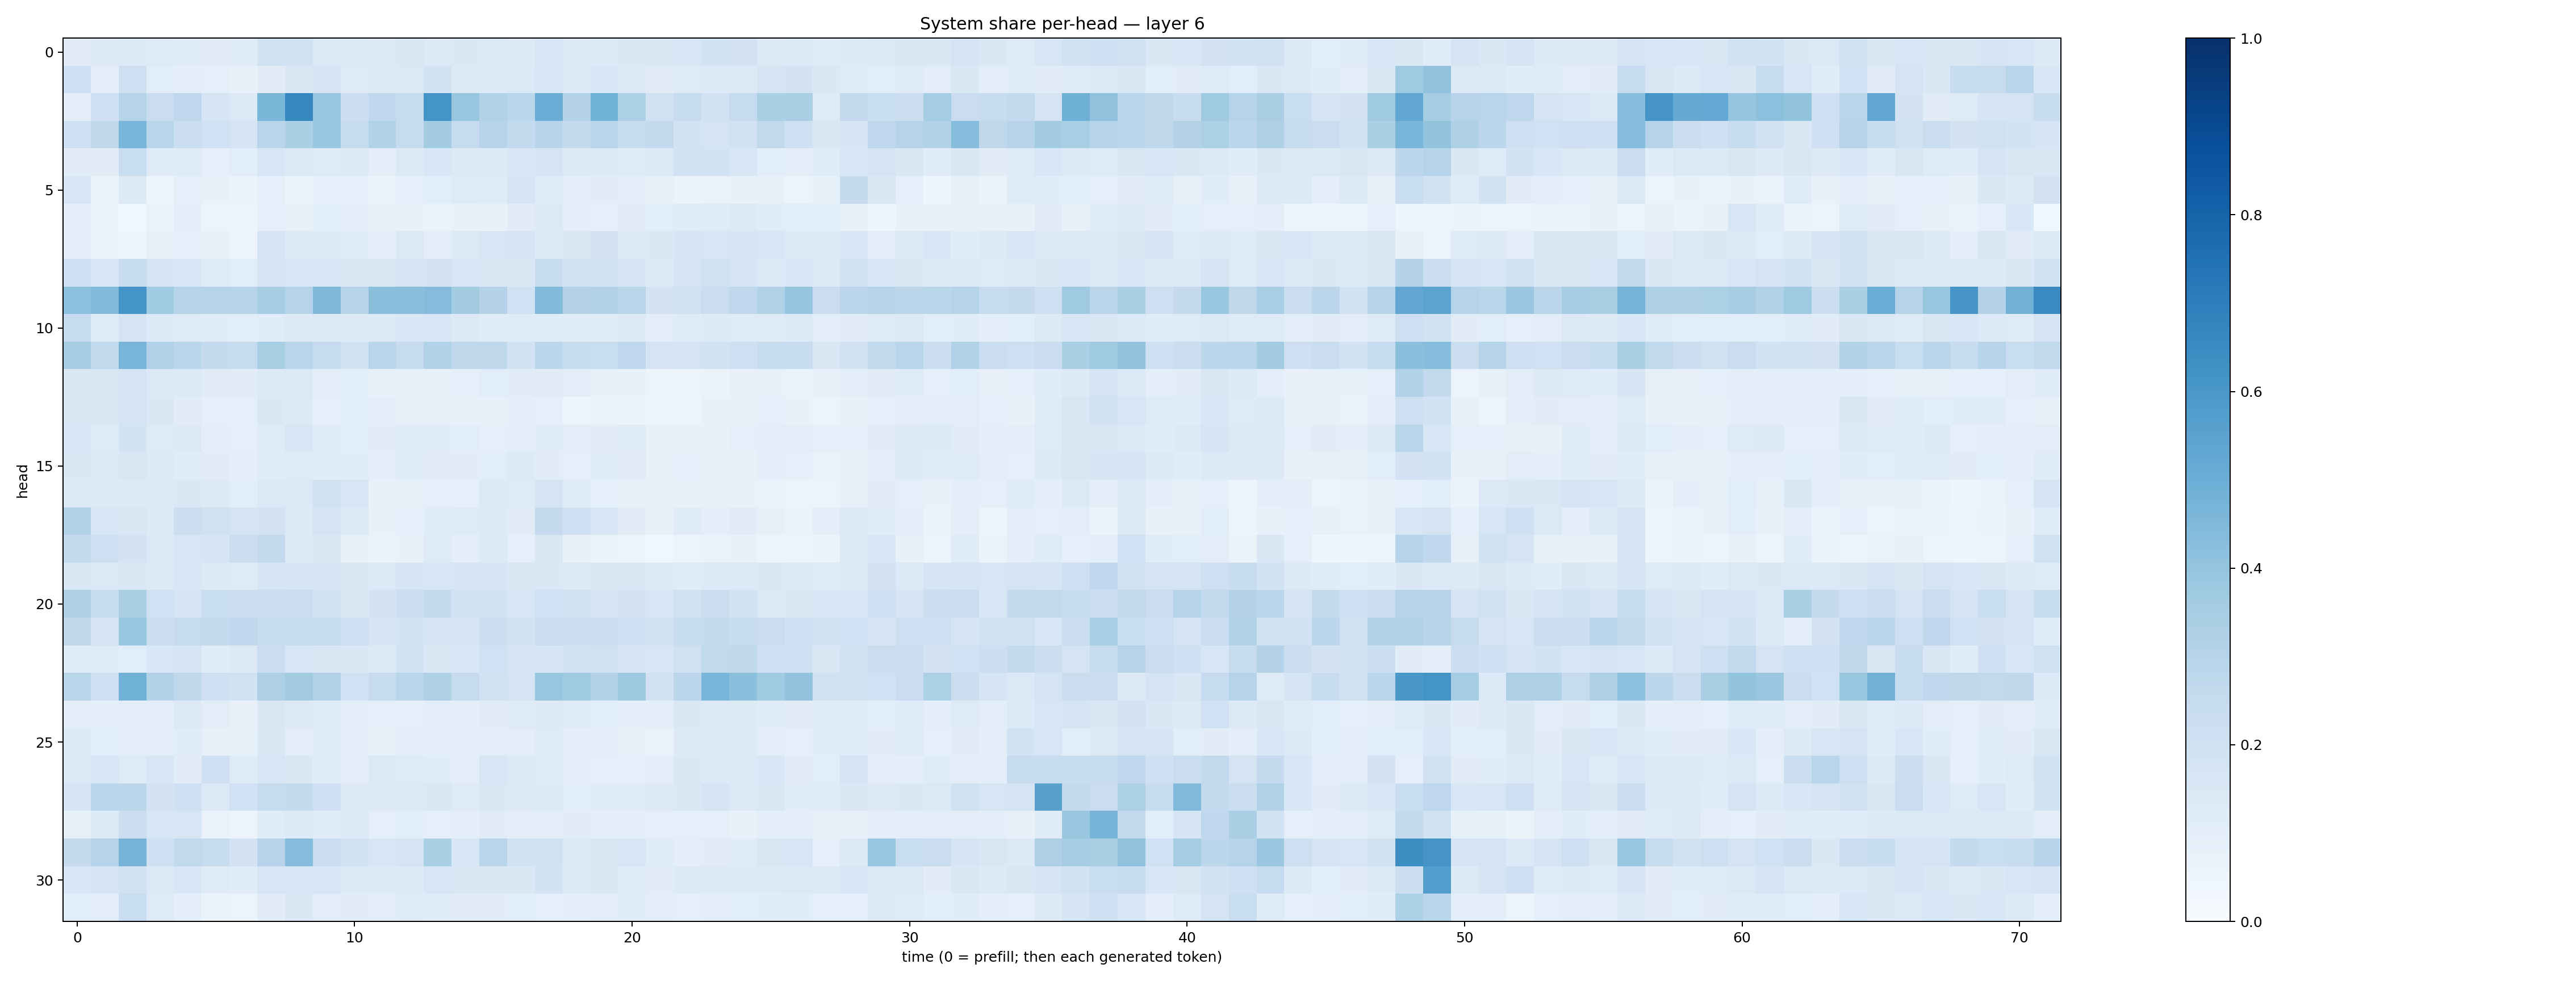

The data file committed next to this chart (first rows):
0.1113805, 0.13008288, 0.13283682, 0.12413155, 0.12011446, 0.10961209, 0.11765241, 0.1892304, 0.19172361, 0.13667786, 0.13318801, 0.12611131, 0.14985296, 0.12973191, 0.14669332, 0.14006068, 0.13198094, 0.1626547, 0.1253098, 0.13593434, 0.1426883, 0.14674768, 0.15712816, 0.18394987
0.2145, 0.09456, 0.214, 0.1091, 0.09839, 0.09, 0.07557, 0.1123, 0.1449, 0.1756, 0.124, 0.13, 0.1402, 0.186, 0.1259, 0.1319, 0.1391, 0.1623, 0.1287, 0.1538, 0.1295, 0.1124, 0.1216, 0.1269
0.09724, 0.2034, 0.3008, 0.2302, 0.2695, 0.1677, 0.1396, 0.4582, 0.6639, 0.3878, 0.222, 0.2694, 0.2489, 0.6166, 0.3931, 0.3108, 0.2873, 0.5022, 0.3063, 0.4854, 0.332, 0.1987, 0.2454, 0.195
0.2091, 0.2699, 0.4612, 0.2909, 0.2205, 0.1996, 0.1653, 0.2924, 0.3338, 0.3843, 0.2447, 0.3138, 0.2474, 0.3563, 0.2479, 0.2931, 0.2572, 0.2951, 0.2539, 0.2884, 0.2416, 0.2604, 0.1867, 0.1723
0.1124, 0.112, 0.2327, 0.1204, 0.1182, 0.08833, 0.1077, 0.1632, 0.1373, 0.1226, 0.1293, 0.1001, 0.1319, 0.155, 0.1271, 0.1306, 0.1639, 0.1704, 0.1251, 0.1265, 0.1244, 0.1341, 0.1907, 0.1877
0.1637, 0.06488, 0.1284, 0.05842, 0.08755, 0.07684, 0.065, 0.08657, 0.0646, 0.09313, 0.08619, 0.06354, 0.09189, 0.1061, 0.1224, 0.121, 0.1679, 0.1217, 0.09401, 0.1123, 0.102, 0.08339, 0.06569, 0.06871
0.09559, 0.06397, 0.03889, 0.06839, 0.09723, 0.0583, 0.05838, 0.08762, 0.0824, 0.1058, 0.09573, 0.07846, 0.07331, 0.06293, 0.07186, 0.07406, 0.1129, 0.127, 0.1, 0.0899, 0.1097, 0.1079, 0.1196, 0.1181
0.09451, 0.06817, 0.05995, 0.08113, 0.08791, 0.07338, 0.05767, 0.1654, 0.1251, 0.1289, 0.1235, 0.09999, 0.1314, 0.1031, 0.132, 0.1618, 0.1668, 0.1405, 0.1479, 0.1833, 0.1321, 0.1428, 0.1676, 0.1566
0.2059, 0.1528, 0.238, 0.1663, 0.1582, 0.1203, 0.1085, 0.1644, 0.1624, 0.1624, 0.1484, 0.1476, 0.1725, 0.1835, 0.1596, 0.1489, 0.1468, 0.2375, 0.1872, 0.1916, 0.1716, 0.1378, 0.1664, 0.1976
0.4171, 0.4389, 0.6145, 0.3672, 0.2996, 0.3024, 0.2937, 0.3488, 0.3018, 0.4516, 0.3041, 0.4234, 0.4254, 0.4348, 0.3576, 0.307, 0.2029, 0.443, 0.3084, 0.3184, 0.2902, 0.1831, 0.1979, 0.227
0.2466, 0.1239, 0.1782, 0.1346, 0.1227, 0.1159, 0.1087, 0.117, 0.1255, 0.1384, 0.1261, 0.1297, 0.1524, 0.1544, 0.1262, 0.1184, 0.1182, 0.1146, 0.1133, 0.1137, 0.1273, 0.1034, 0.1174, 0.1275
0.3495, 0.2655, 0.4653, 0.3178, 0.2875, 0.2523, 0.2444, 0.3418, 0.2921, 0.2499, 0.1974, 0.2924, 0.2459, 0.3136, 0.2701, 0.2715, 0.1873, 0.2812, 0.2378, 0.2318, 0.2746, 0.1725, 0.174, 0.1883
0.1407, 0.1515, 0.1794, 0.1398, 0.1356, 0.1107, 0.1114, 0.1365, 0.14, 0.102, 0.1062, 0.07518, 0.08524, 0.08577, 0.08992, 0.1064, 0.1095, 0.1116, 0.1028, 0.07419, 0.07759, 0.05123, 0.05833, 0.06542
0.1459, 0.1425, 0.1756, 0.1469, 0.1096, 0.08958, 0.08796, 0.1422, 0.1287, 0.09228, 0.1071, 0.1013, 0.08222, 0.07453, 0.07457, 0.07824, 0.09909, 0.08625, 0.06233, 0.06747, 0.06306, 0.05875, 0.0584, 0.0708
0.1541, 0.1214, 0.1854, 0.1239, 0.1316, 0.09657, 0.09056, 0.1186, 0.1599, 0.1225, 0.1056, 0.11, 0.1216, 0.1157, 0.1065, 0.08789, 0.09641, 0.1148, 0.1016, 0.1104, 0.119, 0.07927, 0.07693, 0.07441
0.1477, 0.1253, 0.1493, 0.1257, 0.1133, 0.1102, 0.09547, 0.1194, 0.1245, 0.1152, 0.1142, 0.09452, 0.1217, 0.1098, 0.112, 0.1077, 0.1347, 0.1131, 0.09195, 0.1159, 0.1115, 0.07284, 0.09034, 0.07846
0.1301, 0.1262, 0.1316, 0.1376, 0.1475, 0.1322, 0.1072, 0.1382, 0.1371, 0.1981, 0.161, 0.07666, 0.08382, 0.08791, 0.09116, 0.1353, 0.1237, 0.179, 0.1216, 0.08686, 0.07822, 0.07147, 0.08065, 0.08283
0.3154, 0.1626, 0.1487, 0.1285, 0.2151, 0.1985, 0.1746, 0.1797, 0.1356, 0.1756, 0.1272, 0.07747, 0.08715, 0.1156, 0.1229, 0.1253, 0.1109, 0.2523, 0.2091, 0.1583, 0.113, 0.07846, 0.1207, 0.09721
0.2551, 0.214, 0.1835, 0.1381, 0.1589, 0.1691, 0.2235, 0.2605, 0.136, 0.1508, 0.08281, 0.06487, 0.07725, 0.1217, 0.09652, 0.1354, 0.09115, 0.151, 0.0727, 0.06464, 0.05734, 0.03698, 0.06246, 0.06643
0.1475, 0.1393, 0.1448, 0.1313, 0.1524, 0.1314, 0.1244, 0.167, 0.1666, 0.1645, 0.1447, 0.14, 0.1696, 0.1531, 0.1643, 0.1672, 0.1412, 0.1478, 0.1319, 0.1444, 0.1474, 0.1336, 0.1206, 0.135
0.3207, 0.247, 0.3364, 0.2019, 0.1775, 0.2308, 0.2257, 0.217, 0.2283, 0.196, 0.1443, 0.1821, 0.2151, 0.2599, 0.1876, 0.1912, 0.1595, 0.2007, 0.1908, 0.1728, 0.18, 0.163, 0.1928, 0.2207
0.272, 0.1784, 0.3835, 0.2216, 0.2453, 0.2603, 0.2689, 0.2406, 0.2372, 0.2354, 0.2105, 0.1677, 0.1849, 0.1701, 0.1646, 0.2167, 0.1905, 0.2226, 0.2227, 0.2256, 0.2115, 0.1936, 0.2404, 0.2511
0.1157, 0.1223, 0.1056, 0.1526, 0.1706, 0.1155, 0.1299, 0.2268, 0.1604, 0.1513, 0.1438, 0.1293, 0.1865, 0.149, 0.1554, 0.1996, 0.1728, 0.1677, 0.1876, 0.1953, 0.1758, 0.1587, 0.1966, 0.2651
0.289, 0.2084, 0.4847, 0.313, 0.2707, 0.2091, 0.1921, 0.3271, 0.3622, 0.3189, 0.2016, 0.2439, 0.2875, 0.3235, 0.2449, 0.1927, 0.1752, 0.3942, 0.37, 0.3107, 0.3762, 0.1897, 0.284, 0.4637
0.1004, 0.0981, 0.1042, 0.1022, 0.1266, 0.1042, 0.07972, 0.1504, 0.1262, 0.1247, 0.1029, 0.09027, 0.08916, 0.1023, 0.09722, 0.1119, 0.1244, 0.1313, 0.1174, 0.1093, 0.1002, 0.1007, 0.1421, 0.1259
0.1264, 0.1065, 0.1053, 0.09762, 0.1136, 0.0788, 0.08471, 0.1455, 0.09596, 0.1173, 0.1054, 0.0836, 0.09443, 0.09673, 0.09505, 0.1035, 0.1024, 0.1249, 0.101, 0.09731, 0.08385, 0.06985, 0.1307, 0.1343
0.1382, 0.1604, 0.1221, 0.1551, 0.1104, 0.2066, 0.1224, 0.1614, 0.1426, 0.1153, 0.09997, 0.139, 0.1249, 0.117, 0.09774, 0.1623, 0.1307, 0.1185, 0.1004, 0.08979, 0.09188, 0.09875, 0.1441, 0.134
0.166, 0.2858, 0.2784, 0.1826, 0.2053, 0.1367, 0.1995, 0.2449, 0.2551, 0.2133, 0.1258, 0.1308, 0.1251, 0.1417, 0.1248, 0.1477, 0.1315, 0.1365, 0.1063, 0.1205, 0.1184, 0.1286, 0.1475, 0.1672
0.08504, 0.1341, 0.219, 0.1585, 0.1566, 0.0685, 0.05214, 0.1157, 0.1333, 0.1154, 0.1401, 0.09192, 0.1089, 0.09256, 0.09862, 0.1113, 0.09429, 0.1014, 0.1107, 0.0988, 0.09936, 0.08762, 0.09249, 0.0929
0.2529, 0.3044, 0.469, 0.2109, 0.2651, 0.2442, 0.1805, 0.2944, 0.4373, 0.2281, 0.189, 0.1598, 0.179, 0.3333, 0.1535, 0.2904, 0.1941, 0.1915, 0.1339, 0.1415, 0.1583, 0.119, 0.09745, 0.1124
0.1548, 0.1652, 0.1981, 0.1403, 0.1565, 0.1232, 0.1151, 0.1588, 0.1532, 0.1634, 0.1331, 0.1352, 0.1364, 0.1566, 0.1516, 0.1515, 0.1462, 0.1852, 0.1342, 0.1509, 0.1209, 0.1131, 0.1358, 0.1358
0.1093, 0.1054, 0.2333, 0.1243, 0.101, 0.06382, 0.0521, 0.1102, 0.1456, 0.1029, 0.1096, 0.103, 0.1217, 0.1208, 0.1105, 0.1117, 0.1086, 0.08676, 0.09549, 0.1022, 0.116, 0.1028, 0.08887, 0.1046
